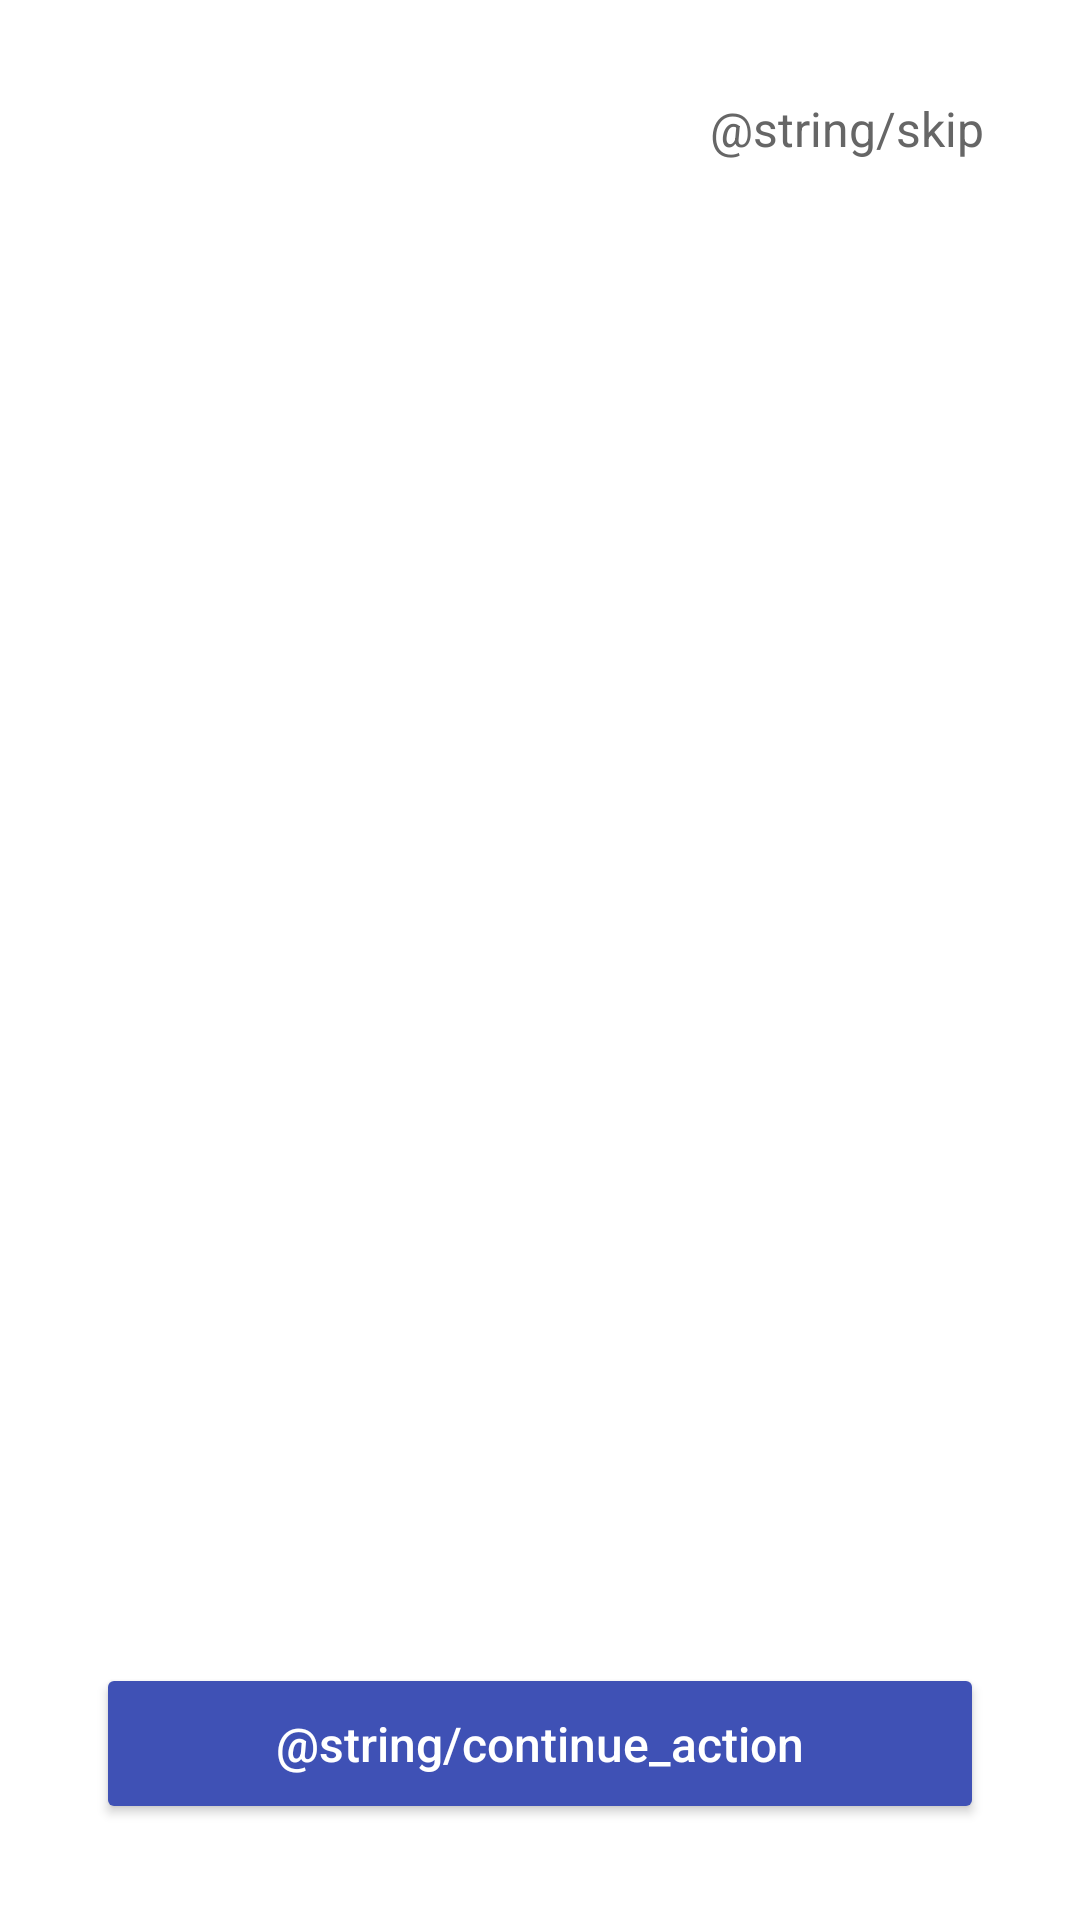

Write the Android layout XML for this screen, with the resource values it uses.
<!-- AndroidManifest.xml: application theme Theme.UTHSmartTasks -->
<!-- res/layout/activity_onboarding.xml -->
<?xml version="1.0" encoding="utf-8"?>
<RelativeLayout xmlns:android="http://schemas.android.com/apk/res/android"
    android:layout_width="match_parent"
    android:layout_height="match_parent"
    android:background="@android:color/white">

    <TextView
        android:id="@+id/textSkip"
        android:layout_width="wrap_content"
        android:layout_height="wrap_content"
        android:layout_alignParentEnd="true"
        android:layout_marginTop="32dp"
        android:layout_marginEnd="32dp"
        android:text="@string/skip"
        android:textColor="#666666"
        android:textSize="16sp" />

    <androidx.viewpager2.widget.ViewPager2
        android:id="@+id/viewPagerOnboarding"
        android:layout_width="match_parent"
        android:layout_height="match_parent"
        android:layout_above="@+id/buttonAction"
        android:layout_below="@+id/textSkip" />

    <Button
        android:id="@+id/buttonAction"
        android:layout_width="match_parent"
        android:layout_height="wrap_content"
        android:layout_alignParentBottom="true"
        android:layout_margin="32dp"
        android:backgroundTint="#3F51B5"
        android:padding="16dp"
        android:text="@string/continue_action"
        android:textAllCaps="false"
        android:textColor="@android:color/white"
        android:textSize="16sp" />

</RelativeLayout>
<!-- resources referenced by this layout -->
<resources>
  <style name="Theme.UTHSmartTasks" parent="Theme.AppCompat.Light.NoActionBar" />
</resources>
